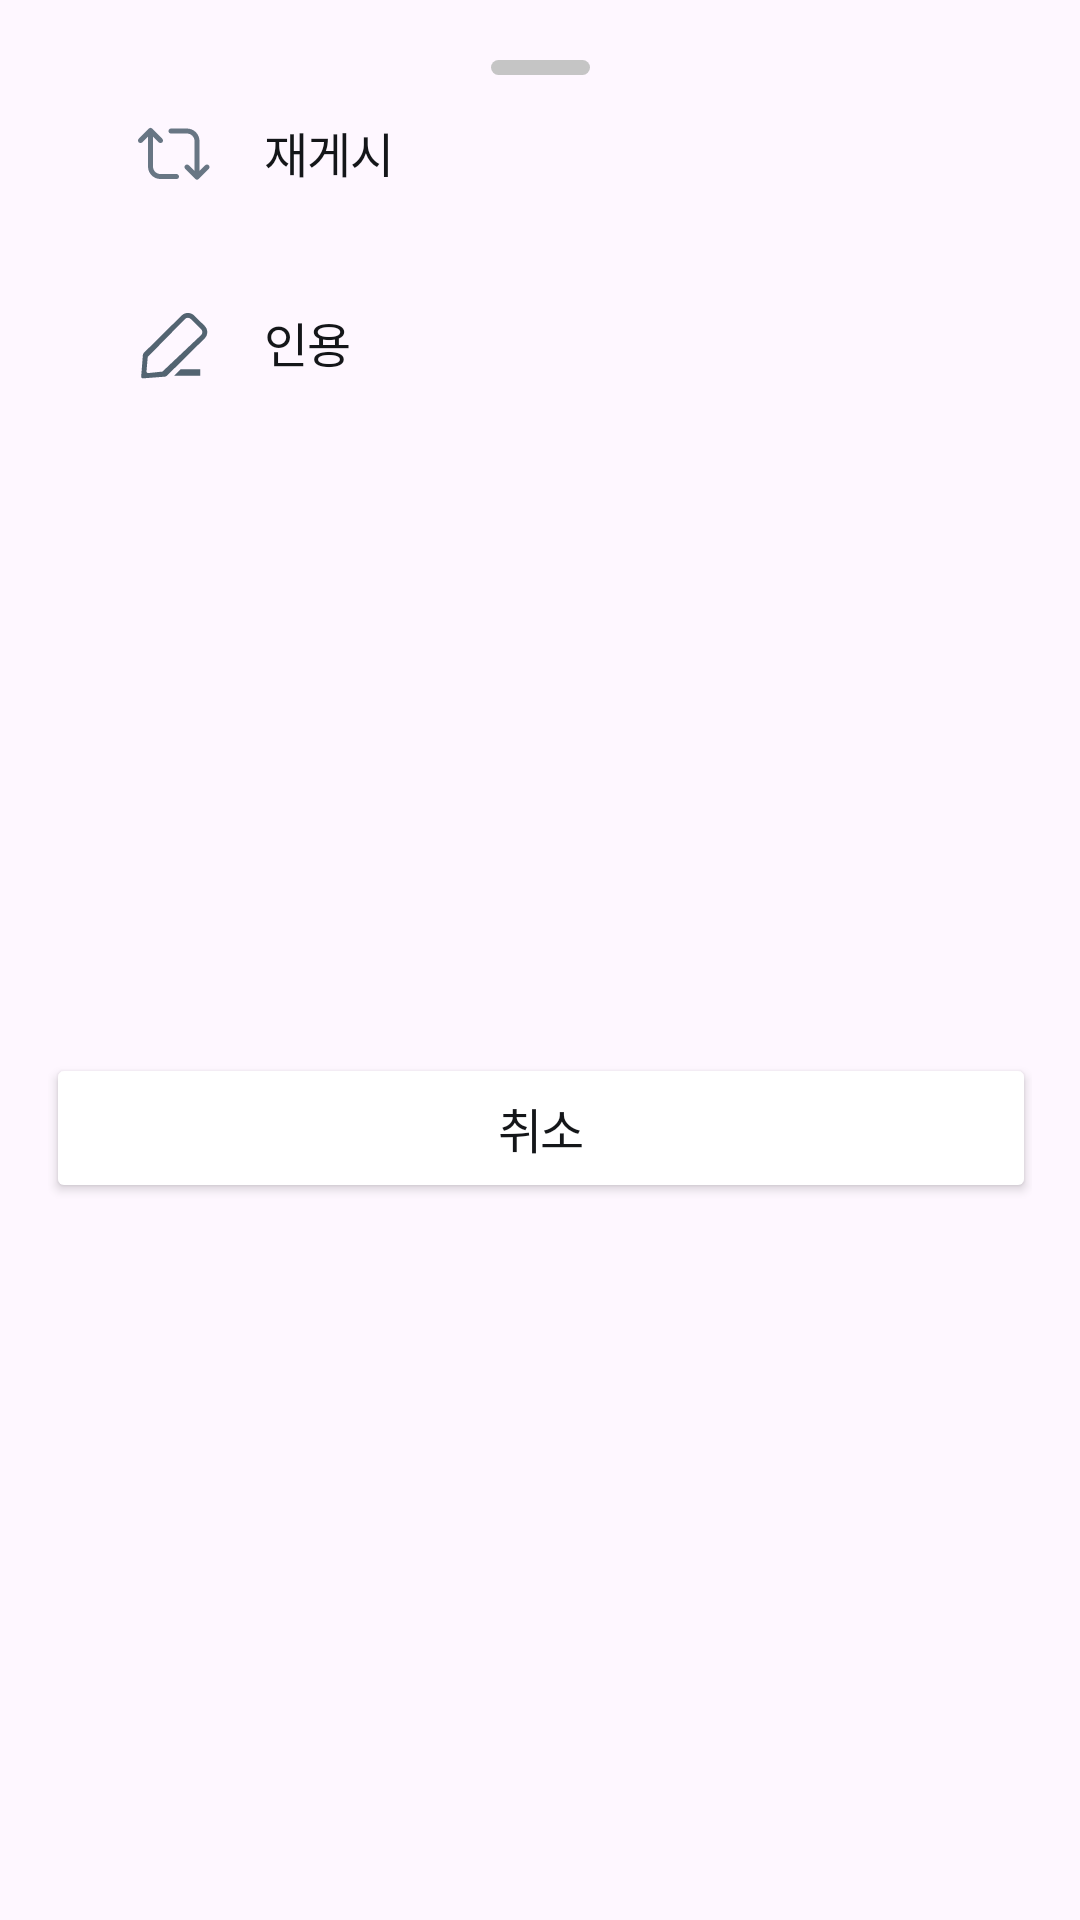

Reconstruct the res/layout file that produces this screen, plus the resources it refers to.
<!-- AndroidManifest.xml: application theme Theme.Easel -->
<!-- res/layout/fragment_timeline_bottom_sheet_dialog.xml -->
<?xml version="1.0" encoding="utf-8"?>
<androidx.constraintlayout.widget.ConstraintLayout
    xmlns:android="http://schemas.android.com/apk/res/android"
    xmlns:app="http://schemas.android.com/apk/res-auto"
    xmlns:tools="http://schemas.android.com/tools"
    android:layout_width="match_parent"
    android:layout_height="wrap_content"
    android:padding="16dp">

    <ImageView
        android:id="@+id/bottom_sheet_bar"
        android:layout_width="33dp"
        android:layout_height="5dp"
        android:layout_marginTop="4dp"
        android:src="@drawable/bg_timeline_bottom_sheet"
        app:layout_constraintEnd_toEndOf="parent"
        app:layout_constraintStart_toStartOf="parent"
        app:layout_constraintTop_toTopOf="parent" />

    <ImageView
        android:id="@+id/ic_bottom_sheet_retweet"
        android:layout_width="24dp"
        android:layout_height="24dp"
        android:layout_marginStart="30dp"
        android:layout_marginTop="14dp"
        android:backgroundTint="@color/BlueGrey_800"
        android:src="@drawable/ic_retweet"
        app:layout_constraintStart_toStartOf="parent"
        android:clickable="true"
        app:layout_constraintTop_toBottomOf="@+id/bottom_sheet_bar" />

    <TextView
        android:id="@+id/tv_bottom_sheet_retweet"
        style="@style/Body1"
        android:layout_width="wrap_content"
        android:layout_height="wrap_content"
        android:layout_marginStart="18dp"
        android:layout_marginTop="14dp"
        android:clickable="true"
        android:text="@string/retweet_fragment_bottom_sheet"
        android:textColor="@color/Grey_600"
        app:layout_constraintStart_toEndOf="@+id/ic_bottom_sheet_retweet"
        app:layout_constraintTop_toBottomOf="@+id/bottom_sheet_bar" />

    <ImageView
        android:id="@+id/ic_bottom_sheet_repost"
        android:layout_width="24dp"
        android:layout_height="24dp"
        android:layout_marginStart="30dp"
        android:layout_marginTop="40dp"
        android:backgroundTint="@color/BlueGrey_800"
        android:clickable="true"
        android:src="@drawable/ic_pen"
        app:layout_constraintStart_toStartOf="parent"
        app:layout_constraintTop_toBottomOf="@+id/ic_bottom_sheet_retweet" />

    <TextView
        android:id="@+id/tv_bottom_sheet_repost"
        style="@style/Body1"
        android:layout_width="wrap_content"
        android:layout_height="wrap_content"
        android:layout_marginStart="18dp"
        android:layout_marginTop="40dp"
        android:clickable="true"
        android:text="@string/repost_fragment_bottom_sheet"
        android:textColor="@color/Grey_600"
        app:layout_constraintStart_toEndOf="@+id/ic_bottom_sheet_repost"
        app:layout_constraintTop_toBottomOf="@+id/tv_bottom_sheet_retweet" />

    <Button
        android:id="@+id/btn_bottom_sheet_cancel"
        style="@style/Headline7"
        android:layout_width="330dp"
        android:layout_height="50dp"
        android:layout_marginStart="22dp"
        android:layout_marginTop="30dp"
        android:layout_marginEnd="22dp"
        android:layout_marginBottom="28dp"
        android:backgroundTint="@drawable/btn_timeline_bottom_sheet"
        android:text="@string/cancel_fragment_bottom_sheet"
        android:textColor="@color/Grey_600"
        app:layout_constraintBottom_toBottomOf="parent"
        app:layout_constraintEnd_toEndOf="parent"
        app:layout_constraintStart_toStartOf="parent"
        app:layout_constraintTop_toBottomOf="@+id/tv_bottom_sheet_repost" />

</androidx.constraintlayout.widget.ConstraintLayout>
<!-- resources referenced by this layout -->
<resources>
  <color name="BlueGrey_800">#FF536471</color>
  <color name="Grey_600">#FF141619</color>
  <!-- drawable bg_timeline_bottom_sheet (drawable) -->
  <?xml version="1.0" encoding="utf-8"?>
  <shape xmlns:android="http://schemas.android.com/apk/res/android"
      android:shape="rectangle">
      <corners android:radius="4dp" />
      <solid android:color="@color/Grey_300" />
  </shape>
  <!-- drawable btn_timeline_bottom_sheet (drawable) -->
  <?xml version="1.0" encoding="utf-8"?>
  <shape xmlns:android="http://schemas.android.com/apk/res/android"
      android:shape="rectangle">
      <corners android:radius="24dp" />
      <solid android:color="@color/white" />
      <stroke
          android:width="1dp"
          android:color="@color/BlueGrey_400" />
  </shape>
  <!-- drawable ic_pen (drawable) -->
  <vector xmlns:android="http://schemas.android.com/apk/res/android"
      android:width="22dp"
      android:height="21dp"
      android:viewportWidth="22"
      android:viewportHeight="21">
    <path
        android:pathData="M13.299,1.414C14.373,0.34 16.114,0.34 17.188,1.414L20.36,4.585C21.433,5.659 21.433,7.401 20.36,8.475L8.839,19.995C8.67,20.164 8.447,20.267 8.209,20.285L1.51,20.8C1.204,20.824 0.95,20.569 0.973,20.263L1.488,13.565C1.507,13.327 1.61,13.103 1.778,12.934L13.299,1.414ZM16.127,2.475C15.639,1.986 14.848,1.986 14.359,2.475L2.972,14.207L7.472,18.707L19.299,7.414C19.787,6.926 19.787,6.134 19.299,5.646L16.127,2.475ZM7.472,18.707L2.972,14.207L2.603,18.633C2.579,18.939 2.834,19.194 3.14,19.17L7.472,18.707Z"
        android:fillColor="#536471"
        android:fillType="evenOdd"/>
    <path
        android:pathData="M11,20L13.049,18H19V20H11Z"
        android:fillColor="#536471"/>
  </vector>
  <string name="cancel_fragment_bottom_sheet">취소</string>
  <string name="repost_fragment_bottom_sheet">인용</string>
  <string name="retweet_fragment_bottom_sheet">재게시</string>
  <style name="Body1" parent="@android:style/Widget.DeviceDefault.TextView">
          <item name="android:fontFamily">@font/font_resource</item>
          <item name="android:lineHeight">24sp</item>
          <item name="android:textSize">16sp</item>
      </style>
  <style name="Headline7" parent="@android:style/Widget.DeviceDefault.TextView">
          <item name="android:fontFamily">@font/chirp_heavy</item>
          <item name="fontWeight">700</item>
          <item name="android:letterSpacing">-0.04</item>
          <item name="android:lineHeight">20sp</item>
          <item name="android:textSize">16sp</item>
      </style>
  <style name="Theme.Easel" parent="Base.Theme.Easel" />
  <color name="Grey_300">#FFC5C5C5</color>
  <color name="white">#FFFFFFFF</color>
  <color name="BlueGrey_400">#FFCED5DC</color>
  <style name="Base.Theme.Easel" parent="Theme.Material3.DayNight.NoActionBar">
          
          
          <item name="colorPrimary">@color/black</item>
          <item name="colorPrimaryVariant">@color/white</item>
          <item name="colorOnPrimary">@color/Blue_500</item>
  
          
          <item name="colorSecondary">@color/BlueGrey_400</item>
          <item name="colorSecondaryVariant">@color/Grey_400</item>
          <item name="colorOnSecondary">@color/white</item>
      </style>
  <color name="black">#FF000000</color>
  <color name="Blue_500">#FF1D9BF0</color>
  <color name="Grey_400">#FF87898C</color>
</resources>
